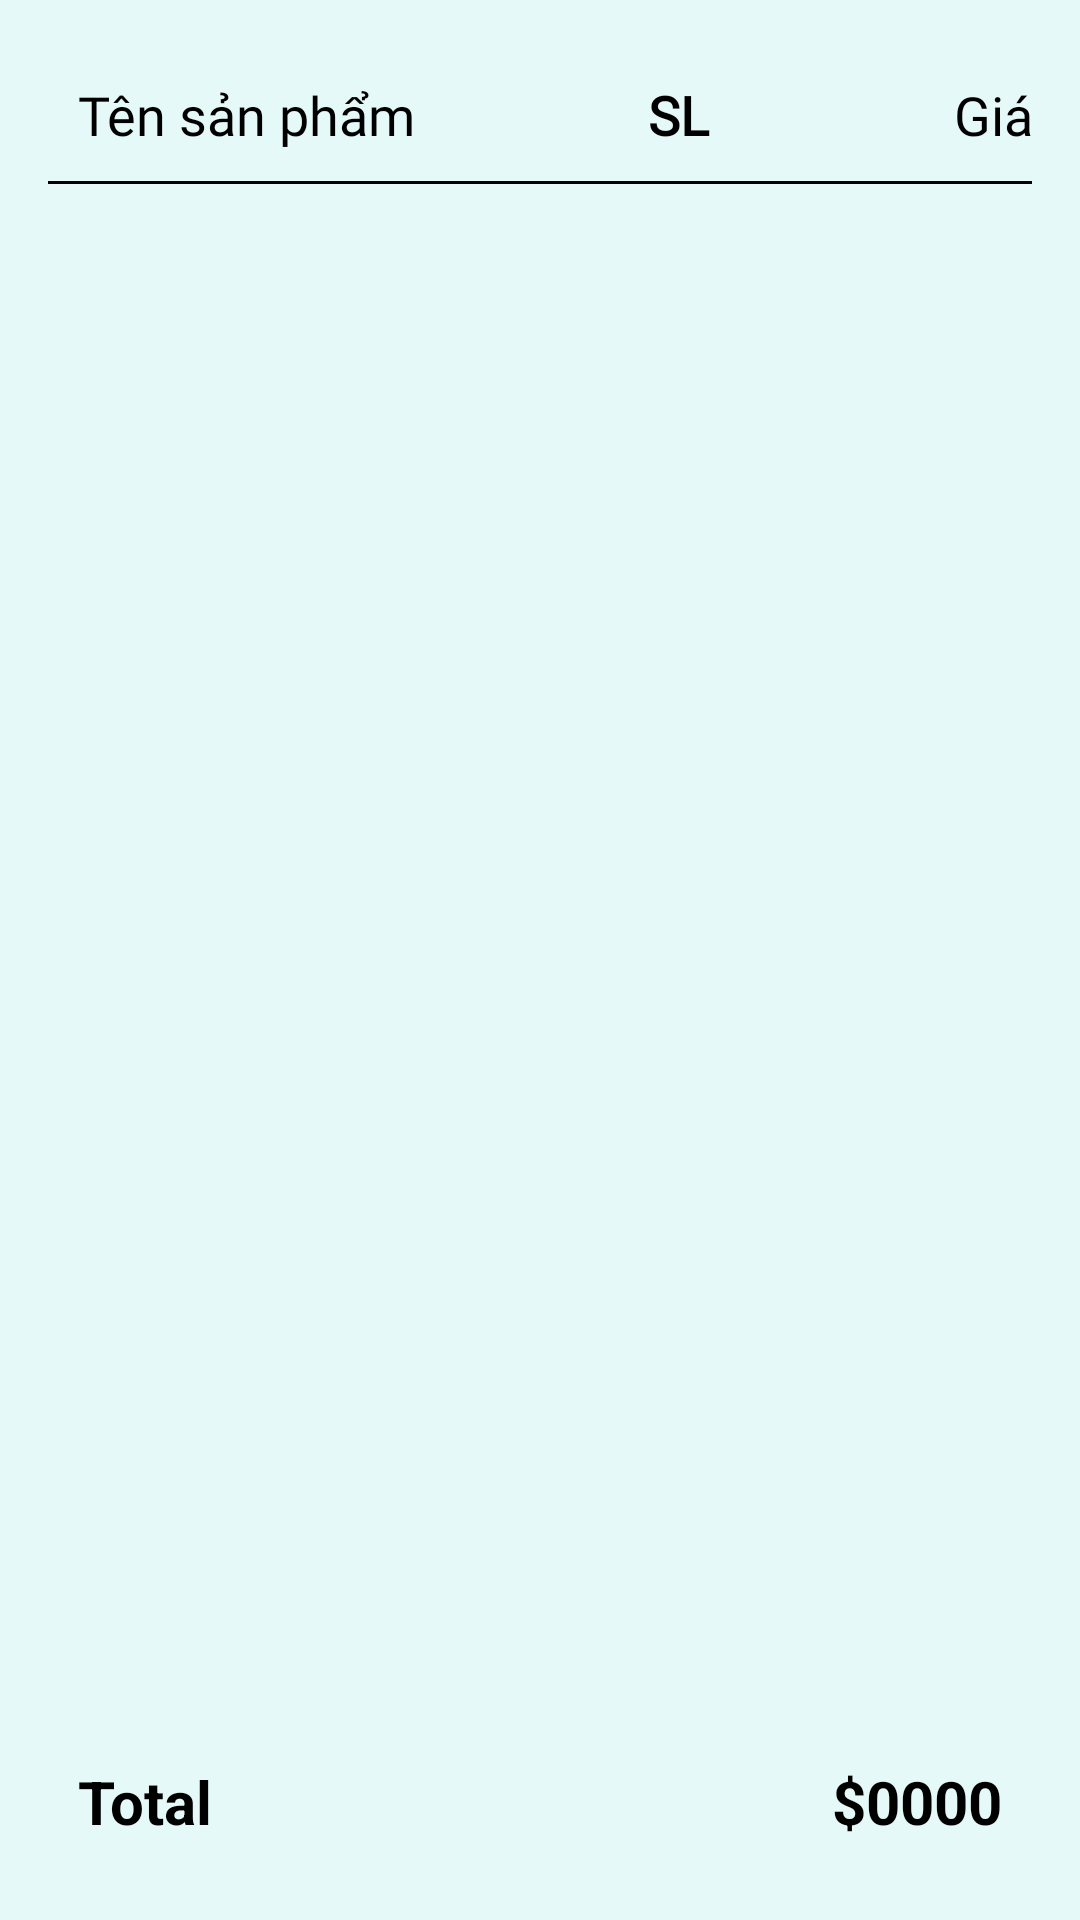

Reconstruct the res/layout file that produces this screen, plus the resources it refers to.
<!-- AndroidManifest.xml: application theme Theme.Ecommerce -->
<!-- res/layout/activity_user_order_detail.xml -->
<?xml version="1.0" encoding="utf-8"?>
<RelativeLayout xmlns:android="http://schemas.android.com/apk/res/android"
    xmlns:app="http://schemas.android.com/apk/res-auto"
    xmlns:tools="http://schemas.android.com/tools"
    android:layout_width="match_parent"
    android:layout_height="match_parent"
    android:orientation="vertical"
    android:padding="16dp"
    android:background="@color/primary_050"
    tools:context=".Activity.OrderActivity">



    <LinearLayout
        android:layout_width="match_parent"
        android:layout_height="match_parent"
        android:orientation="vertical">

        <LinearLayout
            android:layout_width="match_parent"
            android:layout_height="wrap_content"
            android:orientation="horizontal">

            <TextView
                android:id="@+id/textView2"
                android:layout_width="180dp"
                android:layout_height="wrap_content"
                android:layout_margin="5dp"
                android:padding="5dp"
                android:text="Tên sản phẩm"
                android:textColor="@color/black"
                android:textSize="18sp"
                android:fontFamily="@font/nunito_bold" />

            <TextView
                android:id="@+id/textView3"
                android:layout_width="60dp"
                android:layout_height="wrap_content"
                android:layout_margin="5dp"
                android:padding="5dp"
                android:text="SL"
                android:textAlignment="textStart"
                android:textColor="@color/black"
                android:textSize="18sp"
                android:textStyle="bold"
                android:fontFamily="@font/nunito_bold"/>

            <TextView
                android:id="@+id/textView4"
                android:layout_width="100dp"
                android:layout_height="wrap_content"
                android:layout_margin="5dp"
                android:padding="5dp"
                android:text="Giá"
                android:textAlignment="center"
                android:textColor="@color/black"
                android:textSize="18sp"
                android:fontFamily="@font/nunito_bold"/>
        </LinearLayout>

        <View
            android:layout_width="match_parent"
            android:layout_height="1dp"
            android:background="@color/black" />

        <ListView
            android:id="@+id/user_order_list"
            android:layout_width="match_parent"
            android:layout_height="wrap_content"
            android:layout_weight="1"
            android:divider="@null">

        </ListView>
        <LinearLayout
            android:layout_width="match_parent"
            android:layout_height="wrap_content">

            <TextView
                android:layout_width="wrap_content"
                android:layout_height="wrap_content"
                android:layout_margin="5dp"
                android:layout_weight="1"
                android:padding="5dp"
                android:text="Total"
                android:textColor="@color/black"
                android:textSize="20sp"
                android:textStyle="bold" />

            <TextView
                android:id="@+id/txt_total"
                android:layout_width="wrap_content"
                android:layout_height="wrap_content"
                android:layout_margin="5dp"
                android:padding="5dp"
                android:text="$0000"
                android:textColor="@color/black"
                android:textSize="20sp"
                android:textStyle="bold" />

        </LinearLayout>


    </LinearLayout>

</RelativeLayout>
<!-- resources referenced by this layout -->
<resources>
  <color name="black">#FF000000</color>
  <color name="primary_050">#E4F9F8</color>
  <style name="Theme.Ecommerce" parent="Theme.AppCompat.DayNight.DarkActionBar">
          
          
          <item name="colorPrimary">@color/primary_500</item>
          <item name="colorPrimaryVariant">@color/primary_500</item>
          <item name="colorOnPrimary">@color/white</item>
          
          <item name="colorSecondary">@color/teal_200</item>
          <item name="colorSecondaryVariant">@color/teal_700</item>
          <item name="colorOnSecondary">@color/black</item>
          
          <item name="android:statusBarColor" tools:targetApi="21">@color/primary_700</item>
          
      </style>
  <color name="primary_500">#35C8BA</color>
  <color name="white">#FFFFFFFF</color>
  <color name="teal_200">#FF03DAC5</color>
  <color name="teal_700">#FF018786</color>
  <color name="primary_700">#2BA798</color>
</resources>
